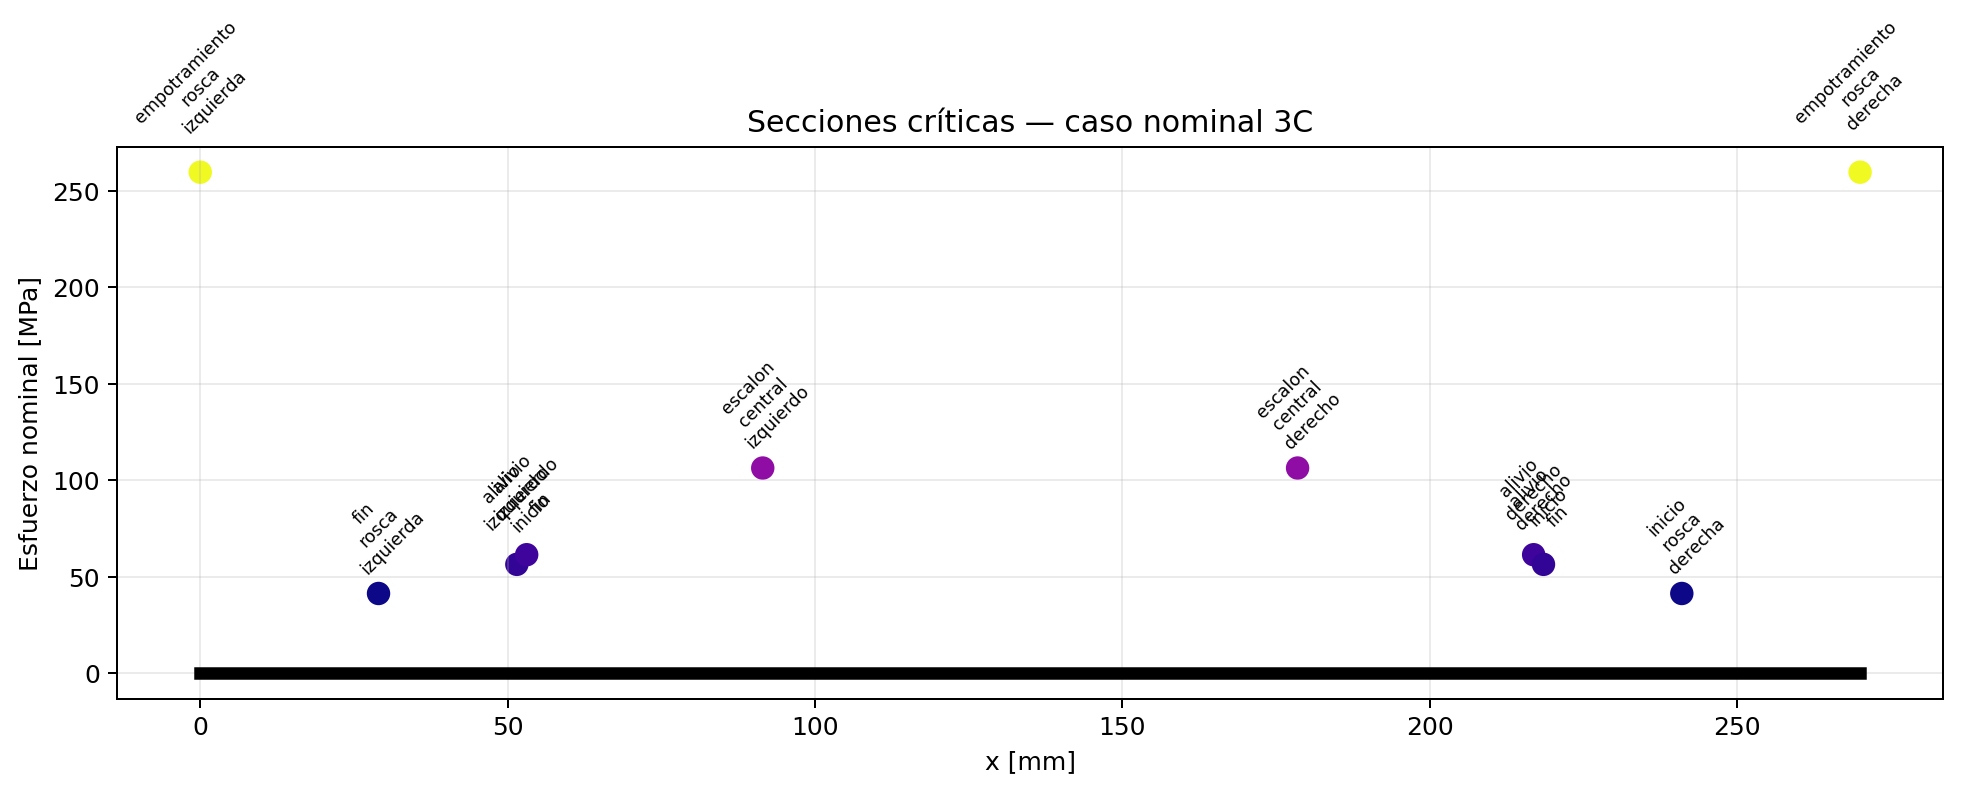

Values plotted in this chart, from the file beside it:
nombre, x_m, lado, diametro_m, tipo, incertidumbre
empotramiento_rosca_izquierda, 0.0, derecha, 0.02155, rosca, Distribución local del empotramiento y r…
fin_rosca_izquierda, 0.029, izquierda, 0.02155, rosca_transicion, Radio/acuerdo y geometría real de rosca …
alivio_izquierdo_inicio, 0.0515, derecha, 0.0292, alivio, Radio del alivio no acotado inequívocame…
alivio_izquierdo_fin, 0.0531, izquierda, 0.0292, alivio, Radio del alivio no acotado inequívocame…
escalon_central_izquierdo, 0.0915, izquierda, 0.03, escalon, Se muestra R1; falta confirmar acabado y…
escalon_central_derecho, 0.1785, derecha, 0.03, escalon, Se muestra R1; falta confirmar acabado y…
alivio_derecho_inicio, 0.2169, derecha, 0.0292, alivio, Radio del alivio no acotado inequívocame…
alivio_derecho_fin, 0.2185, izquierda, 0.0292, alivio, Radio del alivio no acotado inequívocame…
inicio_rosca_derecha, 0.241, derecha, 0.02155, rosca_transicion, Radio/acuerdo y geometría real de rosca …
empotramiento_rosca_derecha, 0.27, izquierda, 0.02155, rosca, Distribución local del empotramiento y r…
